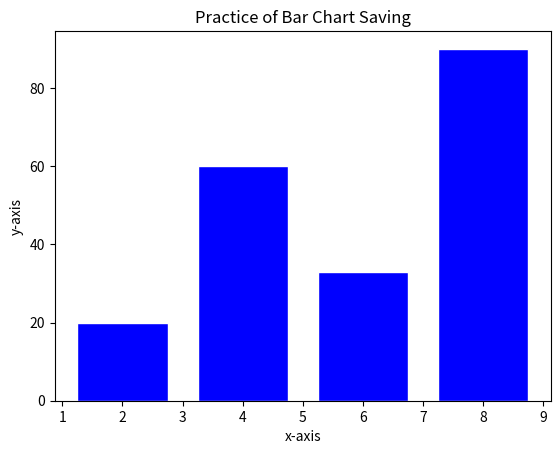

This chart was generated by the following Python code:
import matplotlib.pyplot as plt

x = [2,4,6,8]
y=[20,60,33,90]

plt.bar(x,y, color='blue',edgecolor='white'  ,width=1.5)
plt.title('Practice of Bar Chart Saving')
plt.xlabel('x-axis')
plt.ylabel('y-axis')
plt.savefig('saving_Chart.png', dpi=300 , bbox_inches='tight')
plt.show()